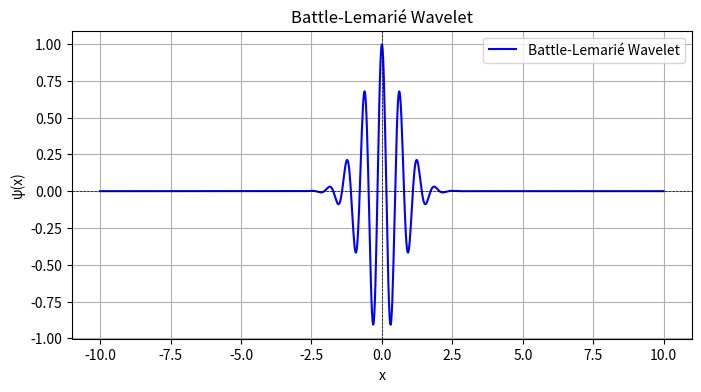

This figure's Python source:
import numpy as np
import matplotlib.pyplot as plt

def battle_lemarie_wavelet(x):

    return (np.exp(-x**2) * np.cos(10 * x))


x = np.linspace(-10, 10, 1000)

y = battle_lemarie_wavelet(x)

# plot
plt.figure(figsize=(8, 4))
plt.plot(x, y, label="Battle-Lemarié Wavelet", color='b')
plt.axhline(0, color='k', linewidth=0.5, linestyle="--")
plt.axvline(0, color='k', linewidth=0.5, linestyle="--")
plt.title("Battle-Lemarié Wavelet")
plt.xlabel("x")
plt.ylabel("ψ(x)")
plt.legend()
plt.grid(True)
plt.show()
